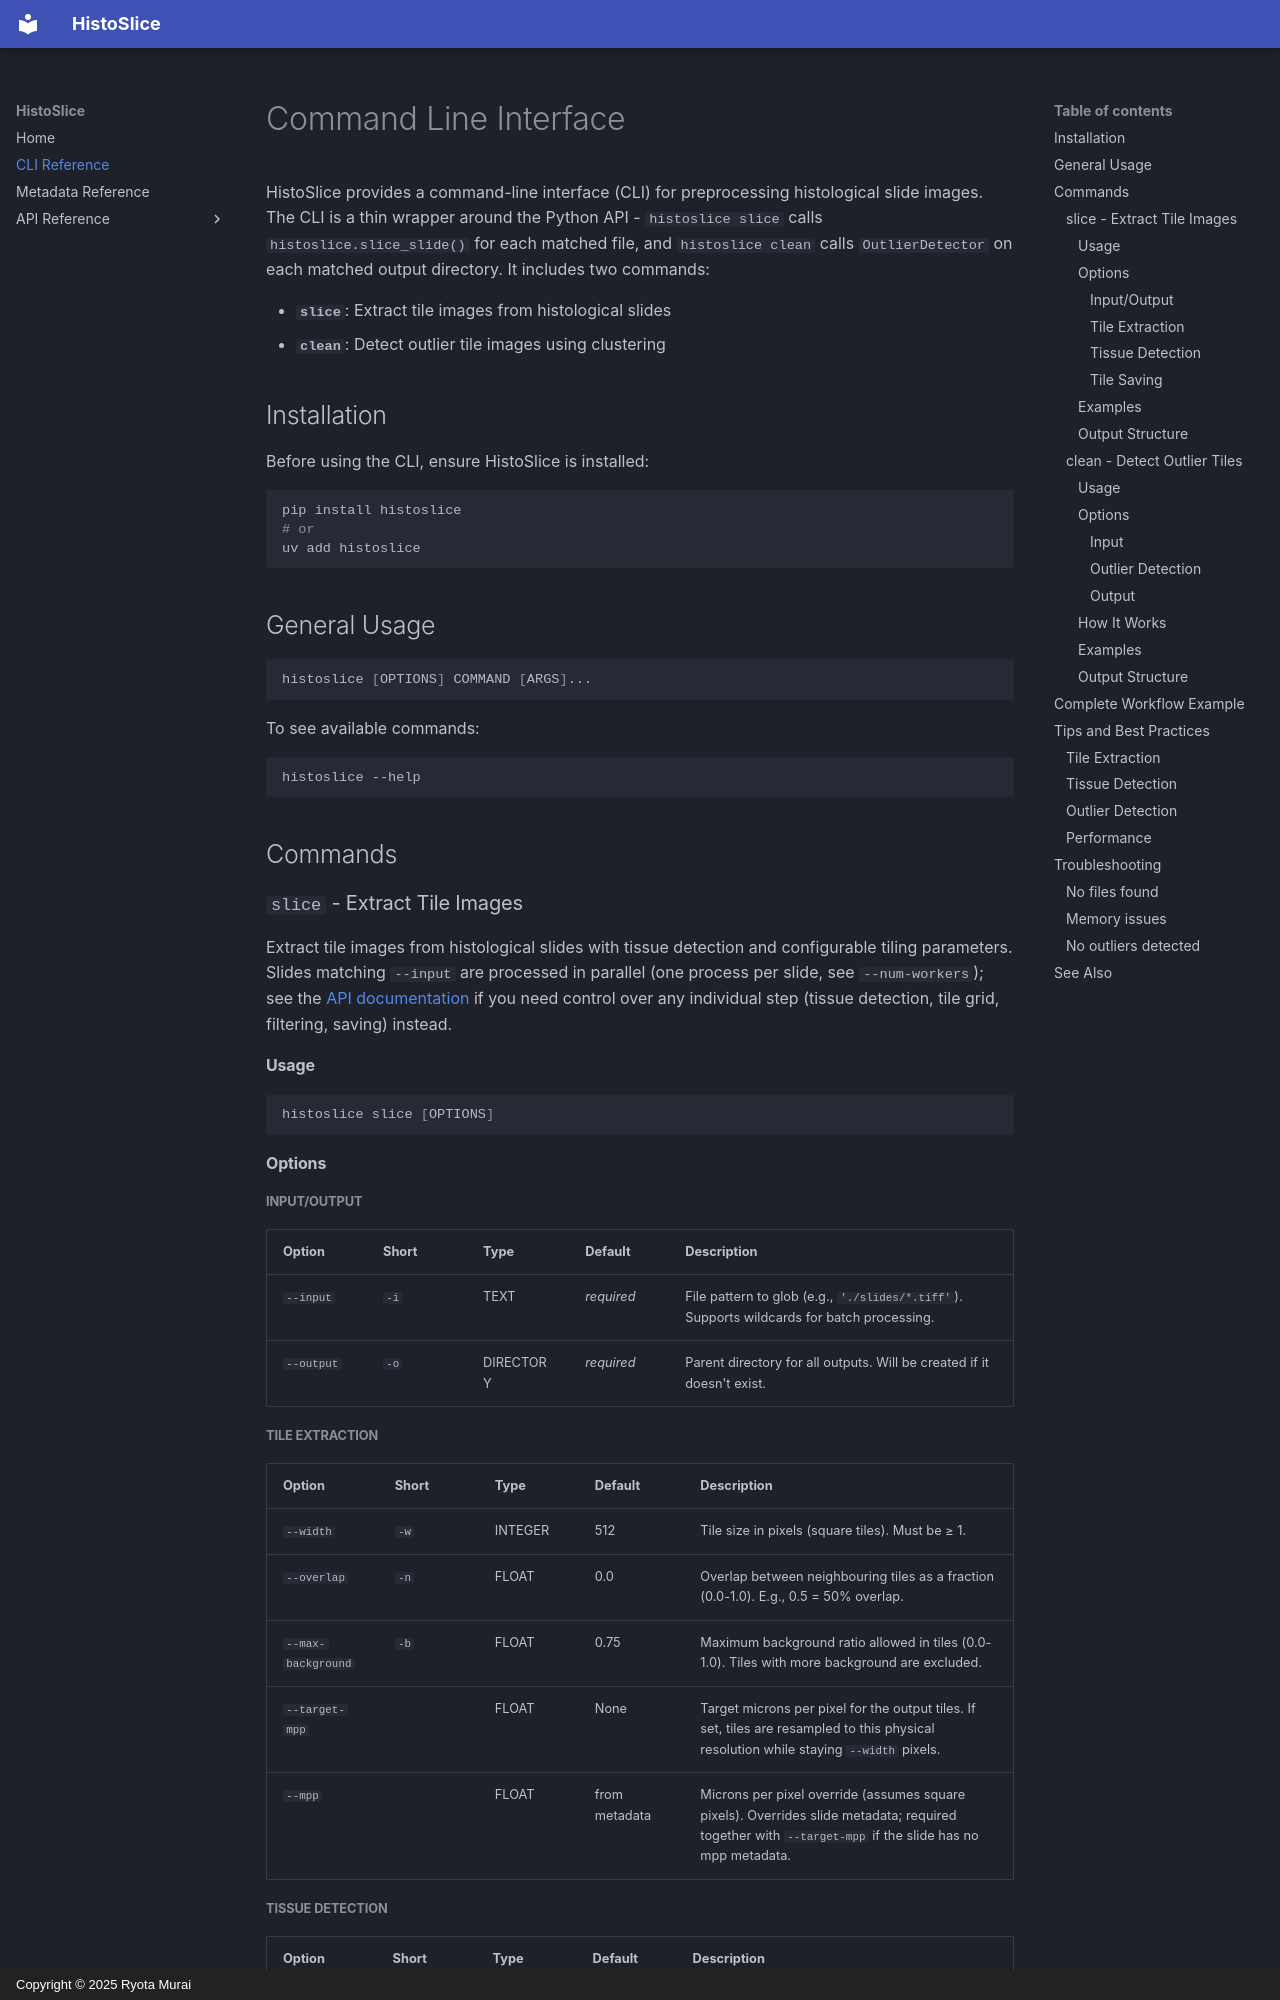

repository: rmuraix/HistoSlice · page: cli/index.html · generator: mkdocs · copyright: Copyright © 2025 Ryota Murai

# Command Line Interface

HistoSlice provides a command-line interface (CLI) for preprocessing histological slide images. The CLI is a thin wrapper around the Python API - `histoslice slice` calls `histoslice.slice_slide()` for each matched file, and `histoslice clean` calls `OutlierDetector` on each matched output directory. It includes two commands:

- **`slice`**: Extract tile images from histological slides
- **`clean`**: Detect outlier tile images using clustering

## Installation

Before using the CLI, ensure HistoSlice is installed:

```bash
pip install histoslice
# or
uv add histoslice
```

## General Usage

```bash
histoslice [OPTIONS] COMMAND [ARGS]...
```

To see available commands:

```bash
histoslice --help
```

## Commands

### `slice` - Extract Tile Images

Extract tile images from histological slides with tissue detection and configurable tiling parameters. Slides matching `--input` are processed in parallel (one process per slide, see `--num-workers`); see the [API documentation](api/public/slice_slide.md) if you need control over any individual step (tissue detection, tile grid, filtering, saving) instead.

#### Usage

```bash
histoslice slice [OPTIONS]
```

#### Options

##### Input/Output

| Option | Short | Type | Default | Description |
|--------|-------|------|---------|-------------|
| `--input` | `-i` | TEXT | *required* | File pattern to glob (e.g., `'./slides/*.tiff'`). Supports wildcards for batch processing. |
| `--output` | `-o` | DIRECTORY | *required* | Parent directory for all outputs. Will be created if it doesn't exist. |

##### Tile Extraction

| Option | Short | Type | Default | Description |
|--------|-------|------|---------|-------------|
| `--width` | `-w` | INTEGER | 512 | Tile size in pixels (square tiles). Must be ≥ 1. |
| `--overlap` | `-n` | FLOAT | 0.0 | Overlap between neighbouring tiles as a fraction (0.0-1.0). E.g., 0.5 = 50% overlap. |
| `--max-background` | `-b` | FLOAT | 0.75 | Maximum background ratio allowed in tiles (0.0-1.0). Tiles with more background are excluded. |
| `--target-mpp` | | FLOAT | None | Target microns per pixel for the output tiles. If set, tiles are resampled to this physical resolution while staying `--width` pixels. |
| `--mpp` | | FLOAT | from metadata | Microns per pixel override (assumes square pixels). Overrides slide metadata; required together with `--target-mpp` if the slide has no mpp metadata. |
